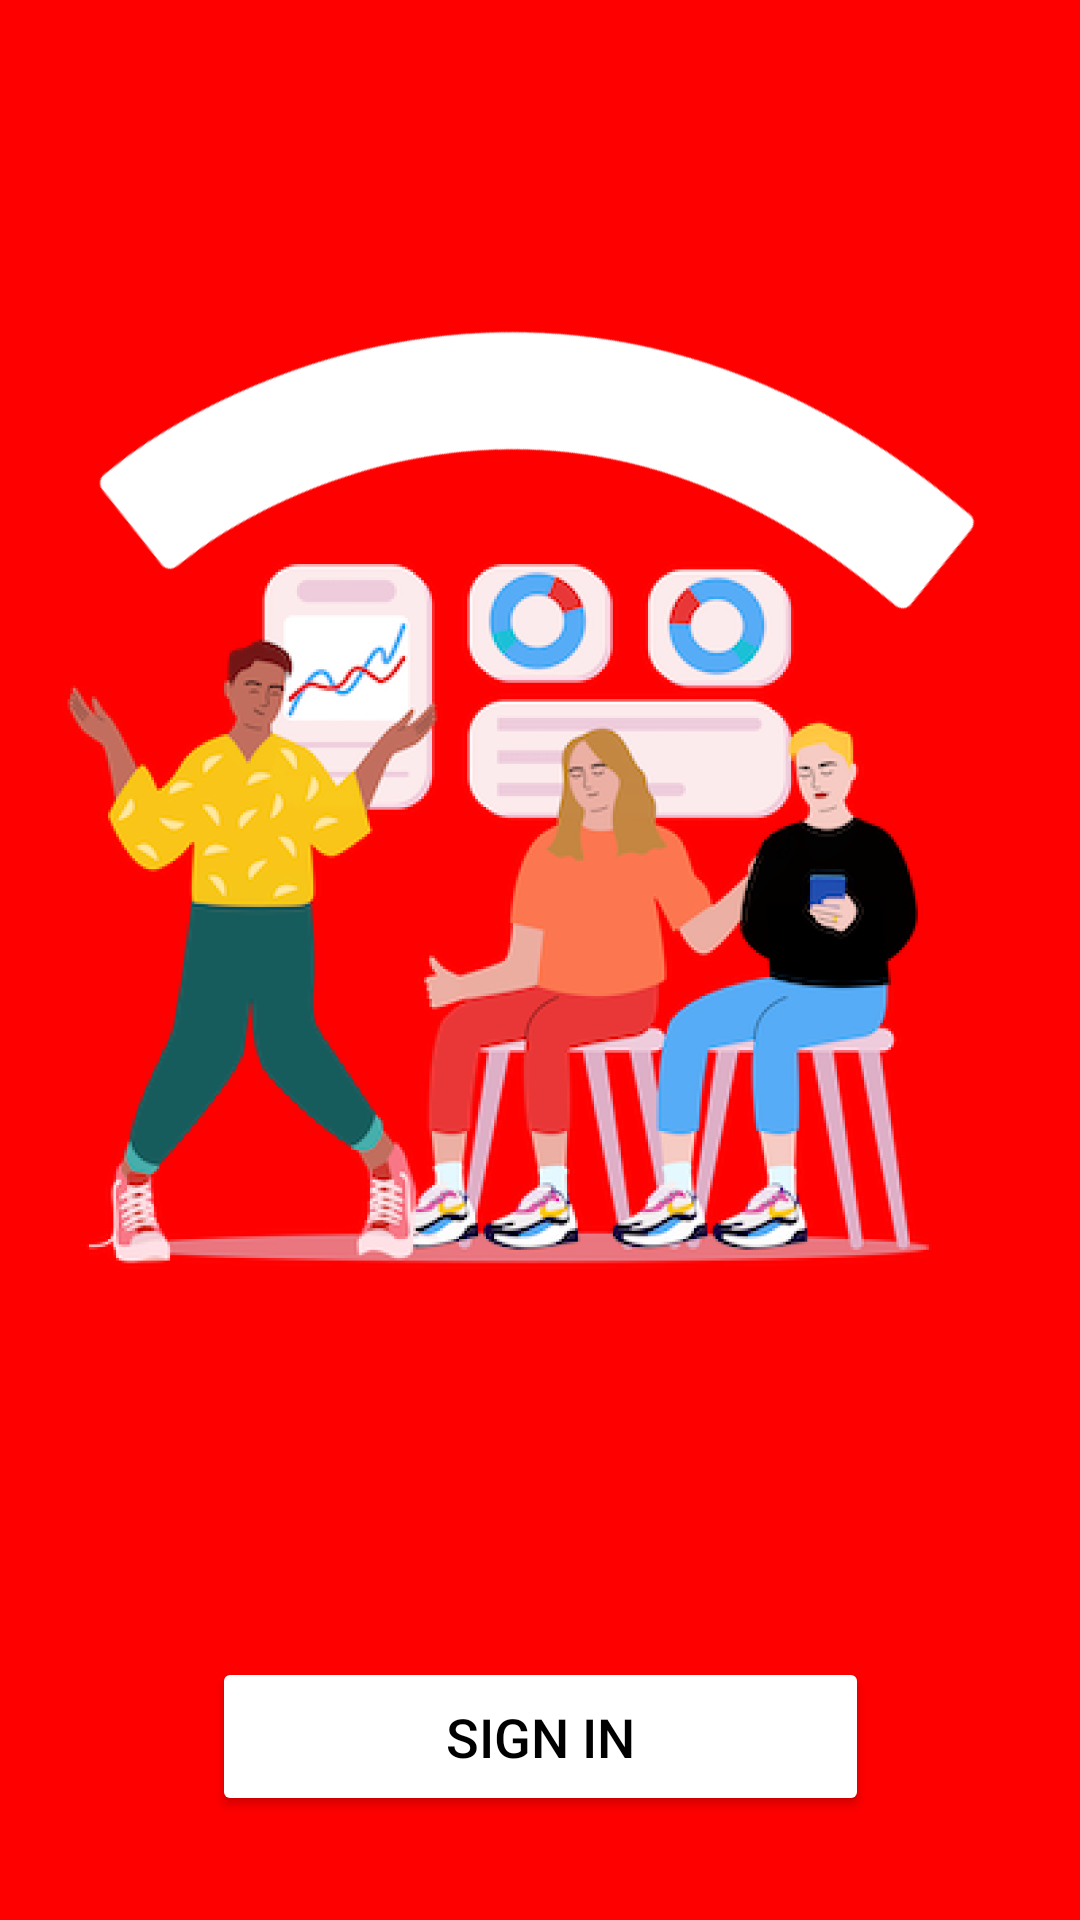

Write the Android layout XML for this screen, with the resource values it uses.
<!-- AndroidManifest.xml: application theme Theme.GoogleSignin -->
<!-- res/layout/activity_sign_in.xml -->
<?xml version="1.0" encoding="utf-8"?>
<androidx.constraintlayout.widget.ConstraintLayout xmlns:android="http://schemas.android.com/apk/res/android"
    xmlns:app="http://schemas.android.com/apk/res-auto"
    xmlns:tools="http://schemas.android.com/tools"
    android:layout_width="match_parent"
    android:layout_height="match_parent"
    tools:context=".SignInActivity"
    android:background="@color/white"
    android:backgroundTint="@color/red">



    <Button
        android:id="@+id/sign_in_btn"
        android:layout_width="219dp"
        android:layout_height="53dp"
        android:backgroundTint="@color/white"
        android:drawableLeft="@drawable/ic_icons8_google"
        android:text="sign in"
        android:textColor="@color/black"
        android:textSize="18sp"
        app:layout_constraintBottom_toBottomOf="parent"
        app:layout_constraintEnd_toEndOf="parent"
        app:layout_constraintStart_toStartOf="parent"
        app:layout_constraintTop_toTopOf="parent"
        app:layout_constraintVertical_bias="0.941" />

    <ImageView
        android:id="@+id/imageView"
        android:layout_width="wrap_content"
        android:layout_height="wrap_content"
        app:layout_constraintBottom_toBottomOf="parent"
        app:layout_constraintEnd_toEndOf="parent"
        app:layout_constraintHorizontal_bias="0.454"
        app:layout_constraintStart_toStartOf="parent"
        app:layout_constraintTop_toTopOf="parent"
        app:layout_constraintVertical_bias="0.457"
        app:srcCompat="@drawable/stuckathome" />

    <ImageView
        android:id="@+id/imageView2"
        android:layout_width="wrap_content"
        android:layout_height="wrap_content"
        app:layout_constraintBottom_toBottomOf="parent"
        app:layout_constraintEnd_toEndOf="parent"
        app:layout_constraintStart_toStartOf="parent"
        app:layout_constraintTop_toTopOf="parent"
        app:layout_constraintVertical_bias="0.0"
        app:srcCompat="@drawable/rkuarc" />

</androidx.constraintlayout.widget.ConstraintLayout>
<!-- resources referenced by this layout -->
<resources>
  <color name="black">#FF000000</color>
  <color name="red">#FF0000</color>
  <color name="white">#FFFFFFFF</color>
  <!-- drawable rkuarc: png bitmap (drawable-hdpi, 12428 bytes) -->
  <!-- drawable stuckathome: png bitmap (drawable-hdpi, 198928 bytes) -->
  <style name="Theme.GoogleSignin" parent="Theme.MaterialComponents.DayNight.DarkActionBar">
          
          <item name="colorPrimary">@color/purple_500</item>
          <item name="colorPrimaryVariant">@color/red</item>
          <item name="colorOnPrimary">@color/white</item>
          
          <item name="colorSecondary">@color/teal_200</item>
          <item name="colorSecondaryVariant">@color/teal_700</item>
          <item name="colorOnSecondary">@color/black</item>
          
          <item name="android:statusBarColor" tools:targetApi="l">?attr/colorPrimaryVariant</item>
          
      </style>
  <color name="purple_500">#FF6200EE</color>
  <color name="teal_200">#FF03DAC5</color>
  <color name="teal_700">#FF018786</color>
</resources>
